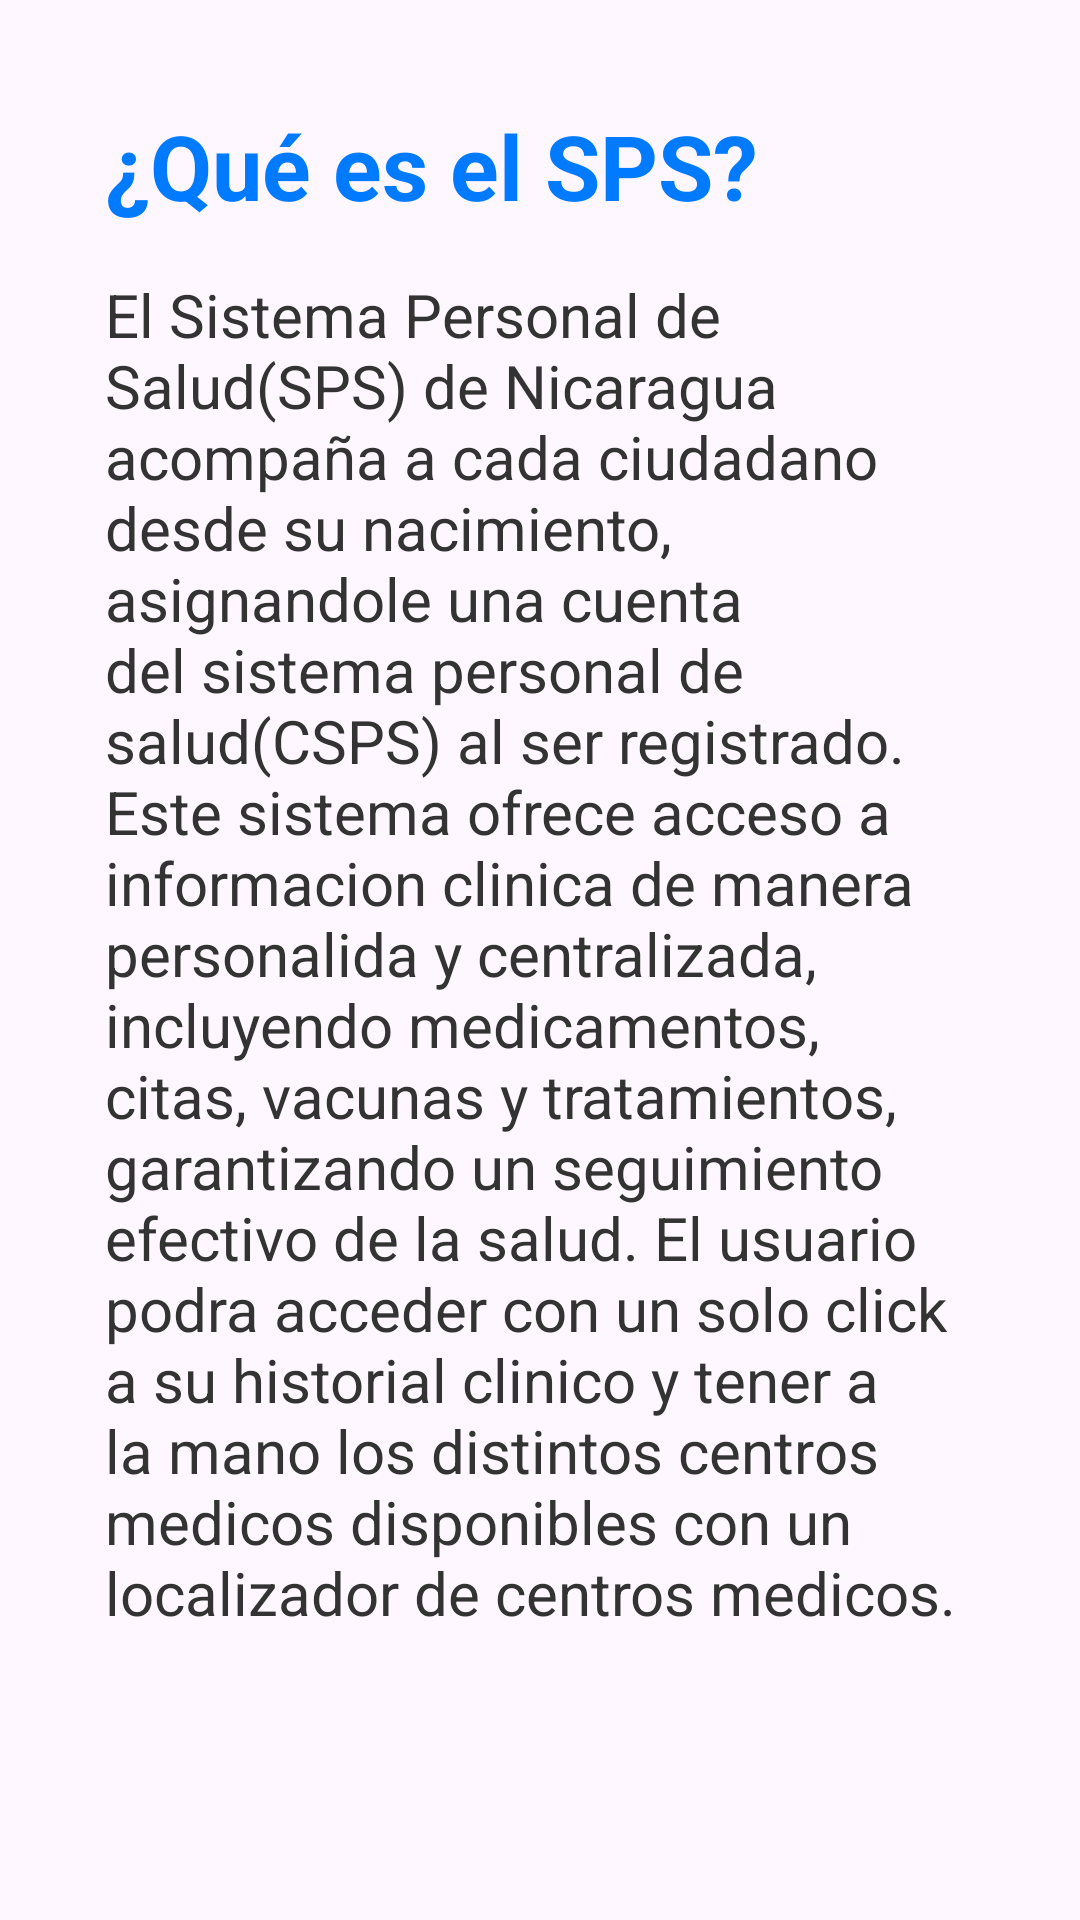

Write the Android layout XML for this screen, with the resource values it uses.
<!-- AndroidManifest.xml: application theme Theme.ProyectoSPS -->
<!-- res/layout/more_info_dialog.xml -->
<?xml version="1.0" encoding="utf-8"?>
<LinearLayout xmlns:android="http://schemas.android.com/apk/res/android"
    xmlns:app="http://schemas.android.com/apk/res-auto"
    xmlns:tools="http://schemas.android.com/tools"
    android:layout_width="match_parent"
    android:layout_height="wrap_content"
    android:orientation="vertical">

    <androidx.constraintlayout.widget.ConstraintLayout
        android:layout_width="match_parent"
        android:layout_height="match_parent"
        android:layout_margin="35dp">

        <TextView
            android:id="@+id/dialogTitle"
            android:layout_width="wrap_content"
            android:layout_height="wrap_content"
            android:text="¿Qué es el SPS?"
            android:textColor="#007BFF"
            android:textSize="30sp"
            android:textStyle="bold"
            app:layout_constraintStart_toStartOf="parent"
            app:layout_constraintTop_toTopOf="parent" />

        <TextView
            android:id="@+id/dialogDescription"
            android:layout_width="match_parent"
            android:layout_height="wrap_content"
            android:layout_marginTop="16dp"
            android:marqueeRepeatLimit="20"
            android:text="El Sistema Personal de Salud(SPS) de Nicaragua acompaña a cada ciudadano desde su nacimiento, asignandole una cuenta del sistema personal de salud(CSPS) al ser registrado. Este sistema ofrece acceso a informacion clinica de manera personalida y centralizada, incluyendo medicamentos, citas, vacunas y tratamientos, garantizando un seguimiento efectivo de la salud. El usuario podra acceder con un solo click a su historial clinico y tener a la mano los distintos centros medicos disponibles con un localizador de centros medicos."
            android:textColor="#333333"
            android:textSize="20sp"
            app:layout_constraintStart_toStartOf="parent"
            app:layout_constraintTop_toBottomOf="@+id/dialogTitle" />
    </androidx.constraintlayout.widget.ConstraintLayout>

</LinearLayout>
<!-- resources referenced by this layout -->
<resources>
  <style name="Theme.ProyectoSPS" parent="Base.Theme.ProyectoSPS" />
  <style name="Base.Theme.ProyectoSPS" parent="Theme.Material3.DayNight.NoActionBar">
          
          
      </style>
</resources>
